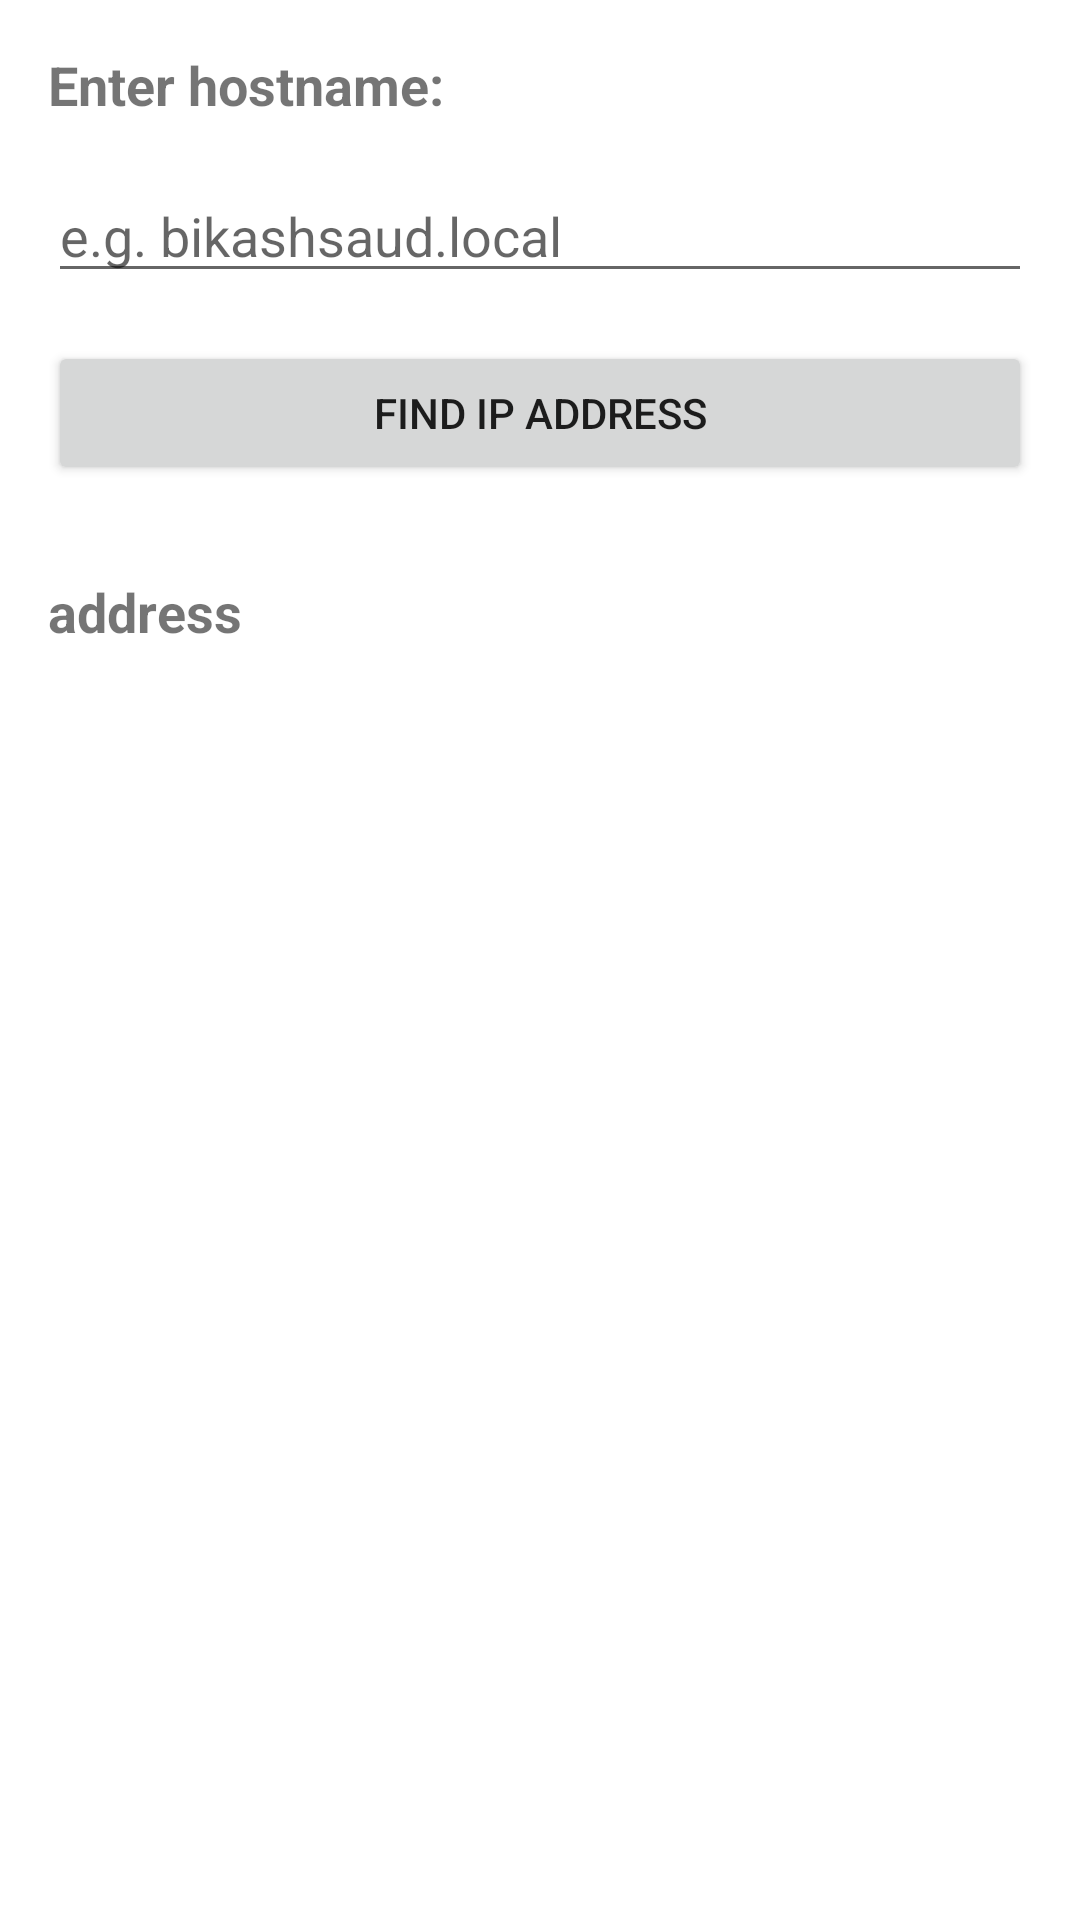

Produce the Android XML layout that renders to this screen, including the resource entries it uses.
<!-- AndroidManifest.xml: application theme Theme.LocalHostWifi -->
<!-- res/layout/activity_main.xml -->
<?xml version="1.0" encoding="utf-8"?>
<LinearLayout xmlns:android="http://schemas.android.com/apk/res/android"
    xmlns:tools="http://schemas.android.com/tools"
    android:orientation="vertical"
    android:layout_width="match_parent"
    android:layout_height="match_parent"
    android:padding="16dp">

    <TextView
        android:layout_width="match_parent"
        android:layout_height="wrap_content"
        android:text="Enter hostname:"
        android:textSize="18sp"
        android:textStyle="bold"
        android:layout_marginBottom="16dp" />

    <EditText
        android:id="@+id/input_hostname"
        android:layout_width="match_parent"
        android:layout_height="wrap_content"
        android:inputType="text"
        android:hint="e.g. bikashsaud.local" />

    <Button
        android:id="@+id/button_find_ip"
        android:layout_width="match_parent"
        android:layout_height="wrap_content"
        android:text="Find IP Address"
        android:layout_marginTop="16dp" />

    <TextView
        android:id="@+id/text_ip_address"
        android:layout_width="match_parent"
        android:layout_height="wrap_content"
        android:text="address"
        android:textSize="18sp"
        android:textStyle="bold"
        android:layout_marginBottom="16dp"
        android:layout_marginTop="30dp"
    />

</LinearLayout>
<!-- resources referenced by this layout -->
<resources>
  <style name="Theme.LocalHostWifi" parent="Theme.MaterialComponents.DayNight.DarkActionBar">
          
          <item name="colorPrimary">@color/purple_500</item>
          <item name="colorPrimaryVariant">@color/purple_700</item>
          <item name="colorOnPrimary">@color/white</item>
          
          <item name="colorSecondary">@color/teal_200</item>
          <item name="colorSecondaryVariant">@color/teal_700</item>
          <item name="colorOnSecondary">@color/black</item>
          
          <item name="android:statusBarColor">?attr/colorPrimaryVariant</item>
          
      </style>
  <!-- not gathered from this repository: default colours our renderer supplied (Android Studio template values) -->
  <color name="purple_500">#FF6200EE</color>
  <color name="purple_700">#FF3700B3</color>
  <color name="teal_200">#FF03DAC5</color>
  <color name="teal_700">#FF018786</color>
  <color name="black">#FF000000</color>
  <color name="white">#FFFFFFFF</color>
</resources>
